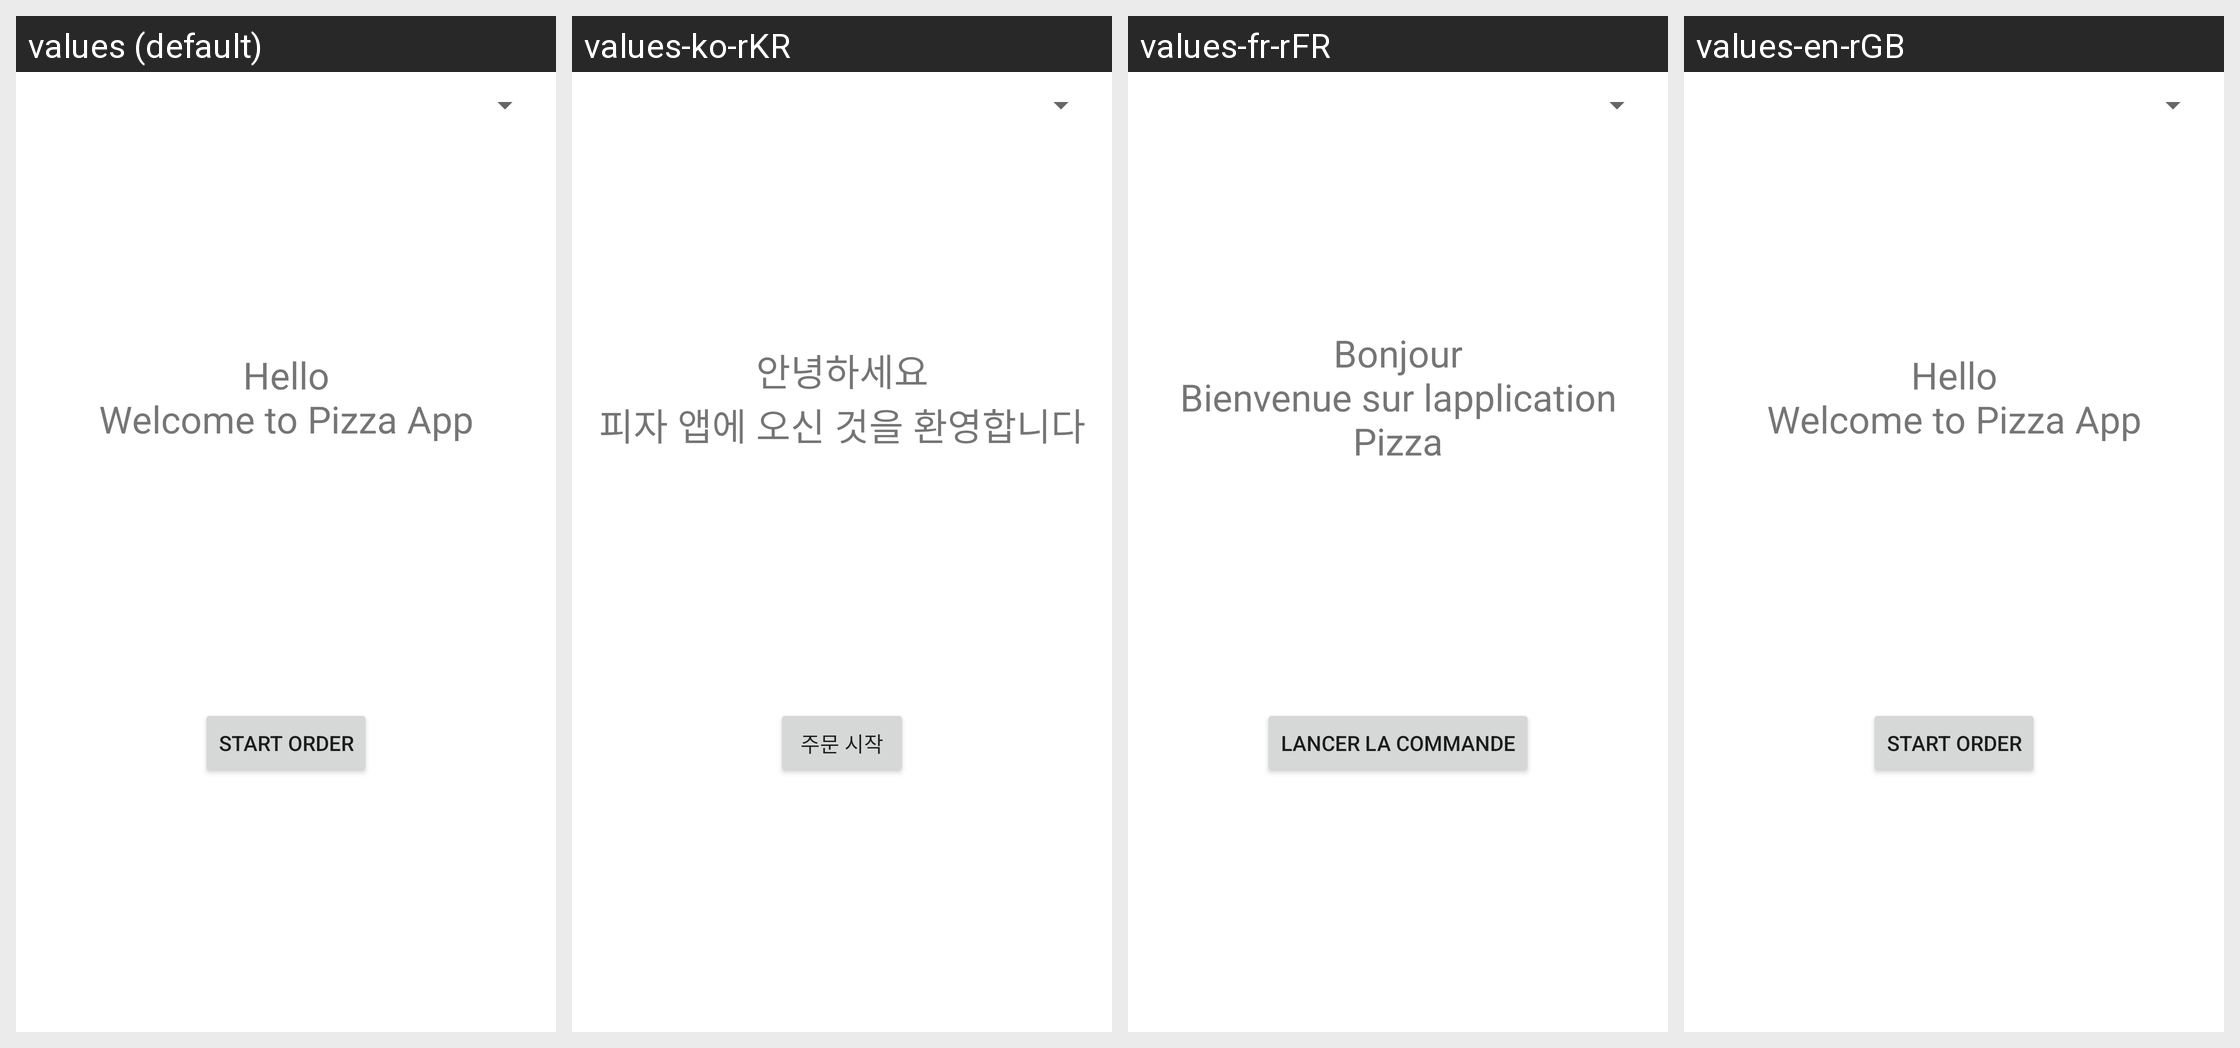

Strings drawn on this Android screen and how each of the app's shown locales translates them:
Android screen res/layout/activity_main.xml rendered under 4 locales, left to right: values (default), values-ko-rKR, values-fr-rFR, values-en-rGB. Device: Nexus 5 (rendered at 1080×1920; each locale shown at half size, 540×960, under a caption strip naming it); theme Theme.Pizzaorder.
Strings drawn on this screen, with the default value and each locale's value (text and hints the layout hard-codes appear in the picture but are not listed):

hello
  values: Hello
      Welcome to Pizza App
  values-ko-rKR: 안녕하세요
      피자 앱에 오신 것을 환영합니다
  values-fr-rFR: Bonjour
      Bienvenue sur lapplication Pizza
  values-en-rGB: Hello
      Welcome to Pizza App

start_button
  values: Start order
  values-ko-rKR: 주문 시작
  values-fr-rFR: Lancer la commande
  values-en-rGB: Start order
